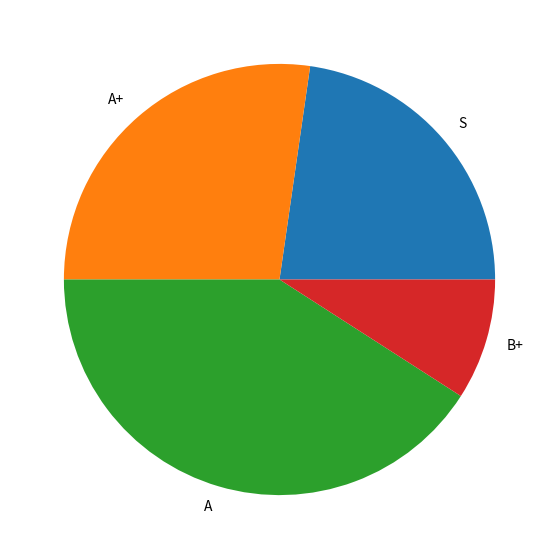

The matplotlib source for this figure:
import matplotlib.pyplot as plt

#define the figure size
plt.figure(figsize=(7,7))

x = [25,30,45,10]
labels = ["S", "A+", "A", "B+"]

plt.pie(x,labels=labels)
plt.show()